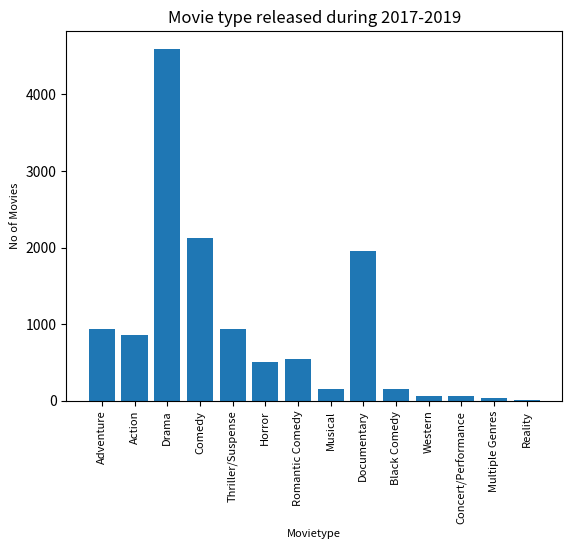

Python code for this plot:
import matplotlib.pyplot as plt
import numpy as np
label = ['Adventure', 'Action', 'Drama', 'Comedy', 'Thriller/Suspense', 'Horror', 'Romantic Comedy', 'Musical',
         'Documentary', 'Black Comedy', 'Western', 'Concert/Performance', 'Multiple Genres', 'Reality']
no_movies = [941,854,4595,2125,942,509,548,149,1952,161,64,61,35,5]
index = np.arange(len(label))

plt.bar(index, no_movies)
plt.xlabel('Movietype', fontsize=8)
plt.ylabel('No of Movies', fontsize=8)
plt.xticks(index, label, fontsize=8, rotation=90)
plt.title('Movie type released during 2017-2019')
plt.show() 
